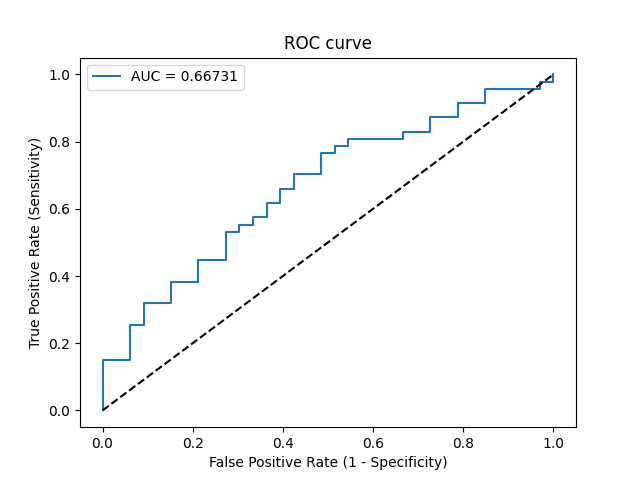

Data behind this chart, as committed beside it:
Threshold, Sensitivity, Specificity, NPV, PPV
inf, 0.0, 1.0, 0.4125, 0
0.8514, 0.02128, 1.0, 0.4177, 1.0
0.7377, 0.1489, 1.0, 0.4521, 1.0
0.7313, 0.1489, 0.9394, 0.4366, 0.7778
0.7088, 0.2553, 0.9394, 0.4697, 0.8571
0.7078, 0.2553, 0.9091, 0.4615, 0.8
0.6919, 0.3191, 0.9091, 0.4839, 0.8333
0.6845, 0.3191, 0.8485, 0.4667, 0.75
0.6763, 0.383, 0.8485, 0.4912, 0.7826
0.6558, 0.383, 0.7879, 0.4727, 0.72
0.6418, 0.4468, 0.7879, 0.5, 0.75
0.6414, 0.4468, 0.7273, 0.48, 0.7
0.6352, 0.5319, 0.7273, 0.5217, 0.7353
0.6333, 0.5319, 0.697, 0.5111, 0.7143
0.6301, 0.5532, 0.697, 0.5227, 0.7222
0.6279, 0.5532, 0.6667, 0.5116, 0.7027
0.6248, 0.5745, 0.6667, 0.5238, 0.7105
0.6227, 0.5745, 0.6364, 0.5122, 0.6923
0.6171, 0.617, 0.6364, 0.5385, 0.7073
0.6168, 0.617, 0.6061, 0.5263, 0.6905
0.6016, 0.6596, 0.6061, 0.5556, 0.7045
0.5925, 0.6596, 0.5758, 0.5429, 0.6889
0.5818, 0.7021, 0.5758, 0.5758, 0.7021
0.5792, 0.7021, 0.5152, 0.5484, 0.6735
0.5745, 0.766, 0.5152, 0.6071, 0.6923
0.5607, 0.766, 0.4848, 0.5926, 0.6792
0.5586, 0.7872, 0.4848, 0.6154, 0.6852
0.5565, 0.7872, 0.4545, 0.6, 0.6727
0.5501, 0.8085, 0.4545, 0.625, 0.6786
0.5171, 0.8085, 0.3333, 0.55, 0.6333
0.506, 0.8298, 0.3333, 0.5789, 0.6393
0.4962, 0.8298, 0.2727, 0.5294, 0.619
0.4777, 0.8723, 0.2727, 0.6, 0.6308
0.4581, 0.8723, 0.2121, 0.5385, 0.6119
0.4408, 0.9149, 0.2121, 0.6364, 0.6232
0.4365, 0.9149, 0.1515, 0.5556, 0.6056
0.3975, 0.9574, 0.1515, 0.7143, 0.6164
0.3142, 0.9574, 0.0303, 0.3333, 0.5844
0.2715, 0.9787, 0.0303, 0.5, 0.5897
0.2426, 0.9787, 0.0, 0.0, 0.5823
0.2152, 1.0, 0.0, 0, 0.5875
